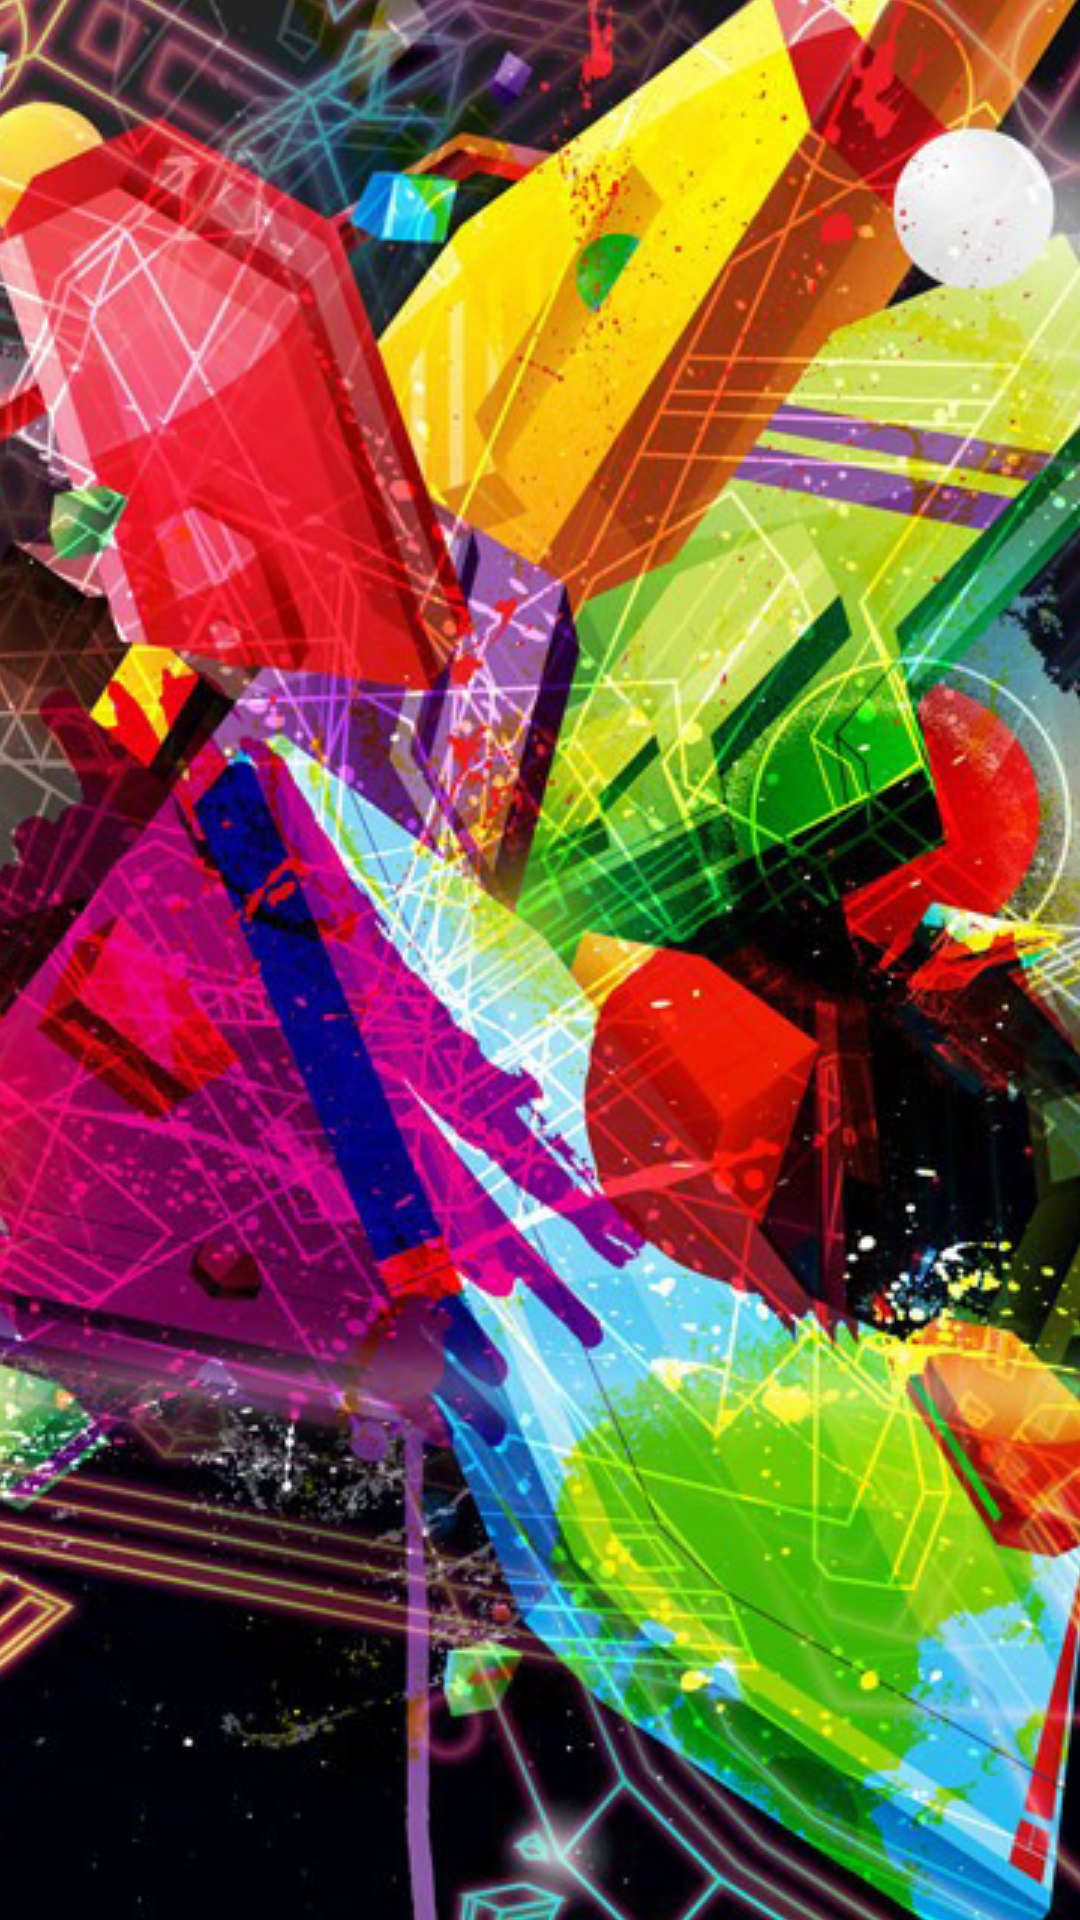

Reconstruct the res/layout file that produces this screen, plus the resources it refers to.
<!-- AndroidManifest.xml: application theme AppTheme -->
<!-- res/layout/activity_play.xml -->
<?xml version="1.0" encoding="utf-8"?>
<android.support.constraint.ConstraintLayout xmlns:android="http://schemas.android.com/apk/res/android"
    xmlns:app="http://schemas.android.com/apk/res-auto"
    xmlns:tools="http://schemas.android.com/tools"
    android:layout_width="match_parent"
    android:layout_height="match_parent"
    tools:context=".ShapesActivity">

    <RelativeLayout
        android:layout_width="match_parent"
        android:layout_height="match_parent"
        android:background="@drawable/background_splash">

    </RelativeLayout>

</android.support.constraint.ConstraintLayout>
<!-- resources referenced by this layout -->
<resources>
  <!-- drawable background_splash (drawable) -->
  <?xml version="1.0" encoding="utf-8"?>
  <layer-list xmlns:android="http://schemas.android.com/apk/res/android">
  
      <item
          android:drawable="@color/Black"/>
  
      <item>
          <bitmap
              android:gravity="center"
              android:src="@drawable/geometrical_shape"/>
      </item>
  
  </layer-list>
  <style name="AppTheme" parent="Base.Theme.AppCompat.Light.DarkActionBar">
          
          <item name="colorPrimary">@color/brightGreen</item>
          <item name="colorPrimaryDark">@color/Green</item>
          <item name="colorAccent">@color/darkGreen</item>
      </style>
  <color name="Black">#000000</color>
  <!-- drawable geometrical_shape: jpg bitmap (drawable, 366092 bytes) -->
  <color name="brightGreen">#1EFC1E</color>
  <color name="Green">#149911</color>
  <color name="darkGreen">#256D1B</color>
</resources>
